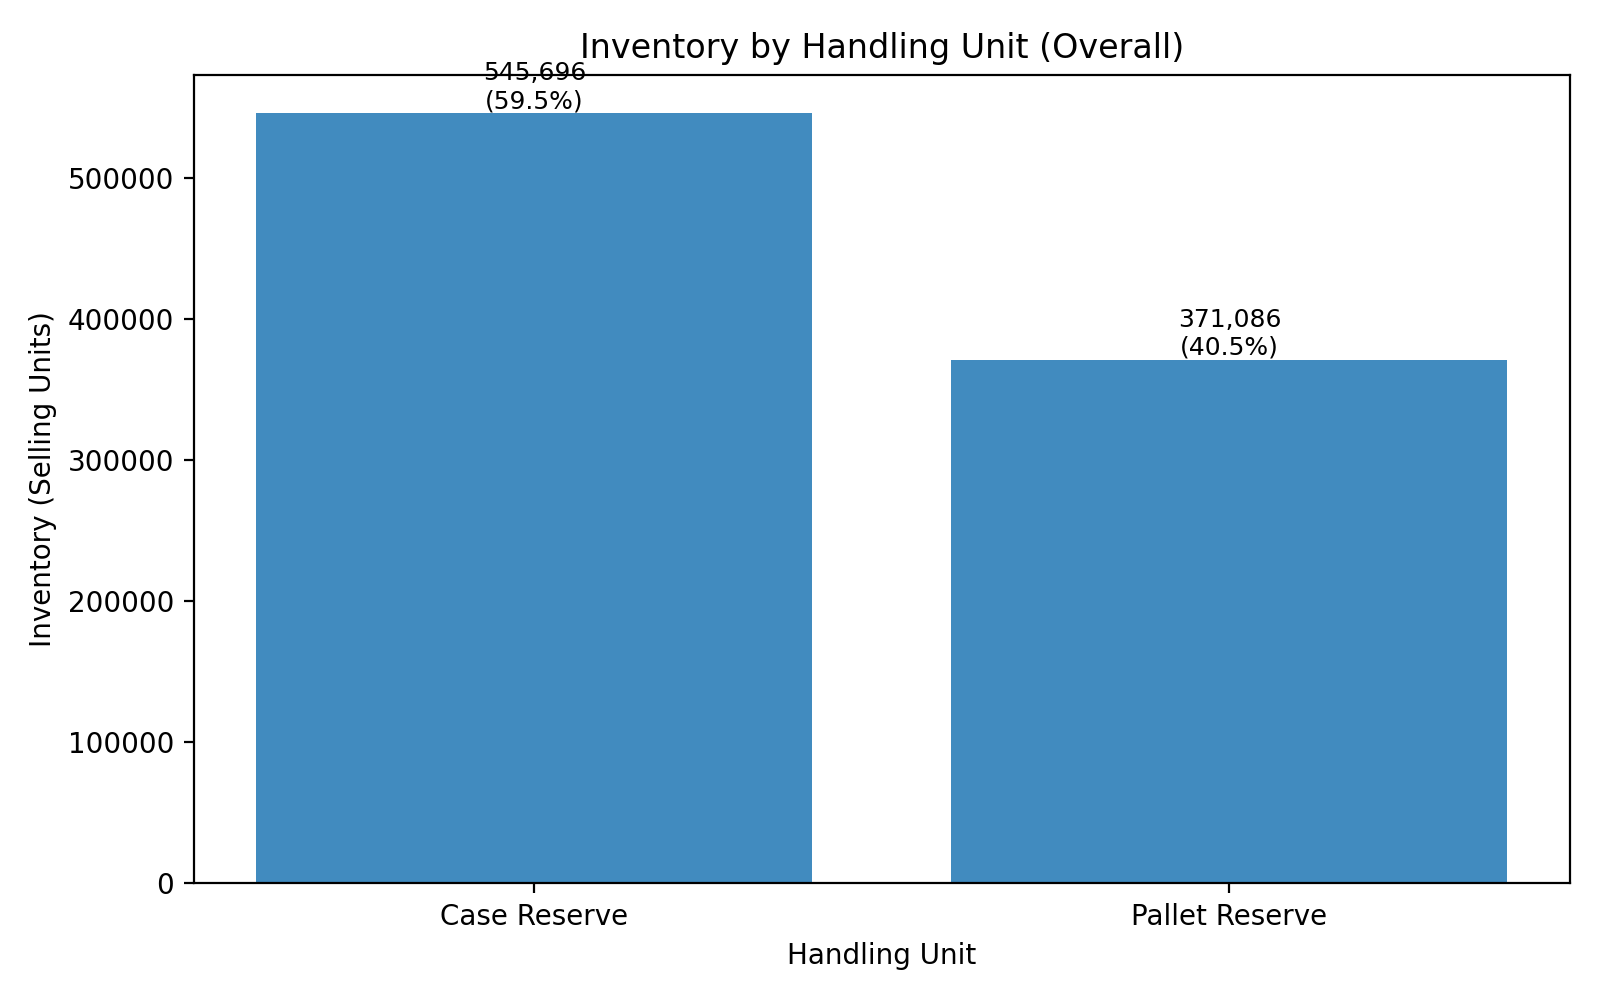

Source data for this figure (header and first rows):
handling_unit, quantity, share_pct
Case Reserve, 545696, 59.52
Pallet Reserve, 371086, 40.48
